Dataset: dataset2 (GitHub, rhjhaerol/pisang-clasifier). Classes: pisang kulit luka, pisang kulit tidak luka.

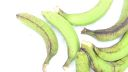
Label: pisang kulit luka

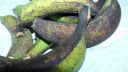
Label: pisang kulit luka

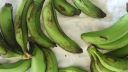
Label: pisang kulit luka

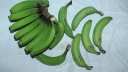
Label: pisang kulit tidak luka

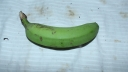
Label: pisang kulit tidak luka

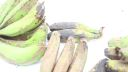
Label: pisang kulit luka
